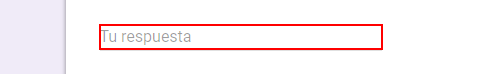
Task: Automatizando el llenado de un formulario
Workflow: Main

Step 1: type "[row("Nombre").ToString]" into the text box 'entry.1565941377'

Step 2: type "[row("Apellido").ToString]" into the text box 'entry.950559569' (same screen as step 1)

Step 3: type "[row("Mail").ToString]" into the text box 'entry.1116440868' (same screen as step 1)

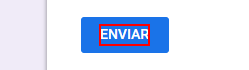
Step 4: click on the element 'Enviar'

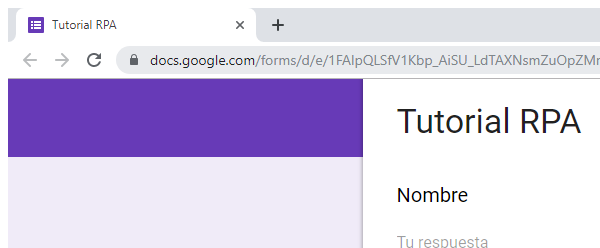
Step 5: Close Window 'chrome.exe  Tutorial RPA' in window 'Tutorial RPA' (chrome.exe)
